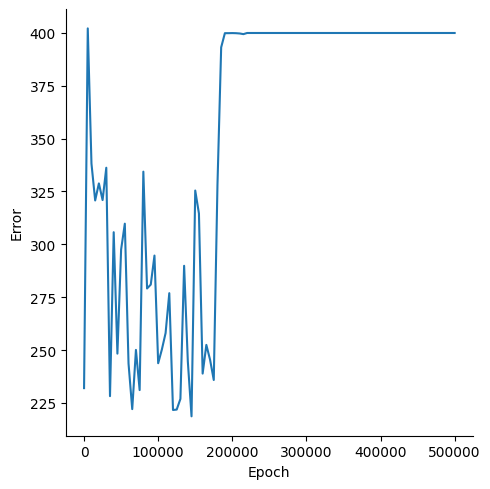

Source data for this figure (header and first rows):
, Epoch, Error
0, 0, 232
1, 5000, 402.2
2, 10000, 338.2
3, 15000, 320.8
4, 20000, 328.8
5, 25000, 321
6, 30000, 336.2
7, 35000, 228.2
8, 40000, 305.7
9, 45000, 248.3
10, 50000, 297.5
11, 55000, 309.8
12, 60000, 243.6
13, 65000, 222
14, 70000, 250
15, 75000, 231
16, 80000, 334.4
17, 85000, 279.1
18, 90000, 281
19, 95000, 294.7
20, 100000, 243.7
21, 105000, 250.3
22, 110000, 258
23, 115000, 276.9
24, 120000, 221.6
25, 125000, 221.8
26, 130000, 226.9
27, 135000, 289.8
28, 140000, 244.6
29, 145000, 218.6
30, 150000, 325.5
31, 155000, 314.6
32, 160000, 238.8
33, 165000, 252.4
34, 170000, 245.4
35, 175000, 235.8
36, 180000, 328.2
37, 185000, 393.2
38, 190000, 399.9
39, 195000, 399.9
40, 200000, 400
41, 205000, 399.9
42, 210000, 399.8
43, 215000, 399.5
44, 220000, 400
45, 225000, 400
46, 230000, 400
47, 235000, 400
48, 240000, 400
49, 245000, 400
50, 250000, 400
51, 255000, 400
52, 260000, 400
53, 265000, 400
54, 270000, 400
55, 275000, 400
56, 280000, 400
57, 285000, 400
58, 290000, 400
59, 295000, 400
... 41 more rows
